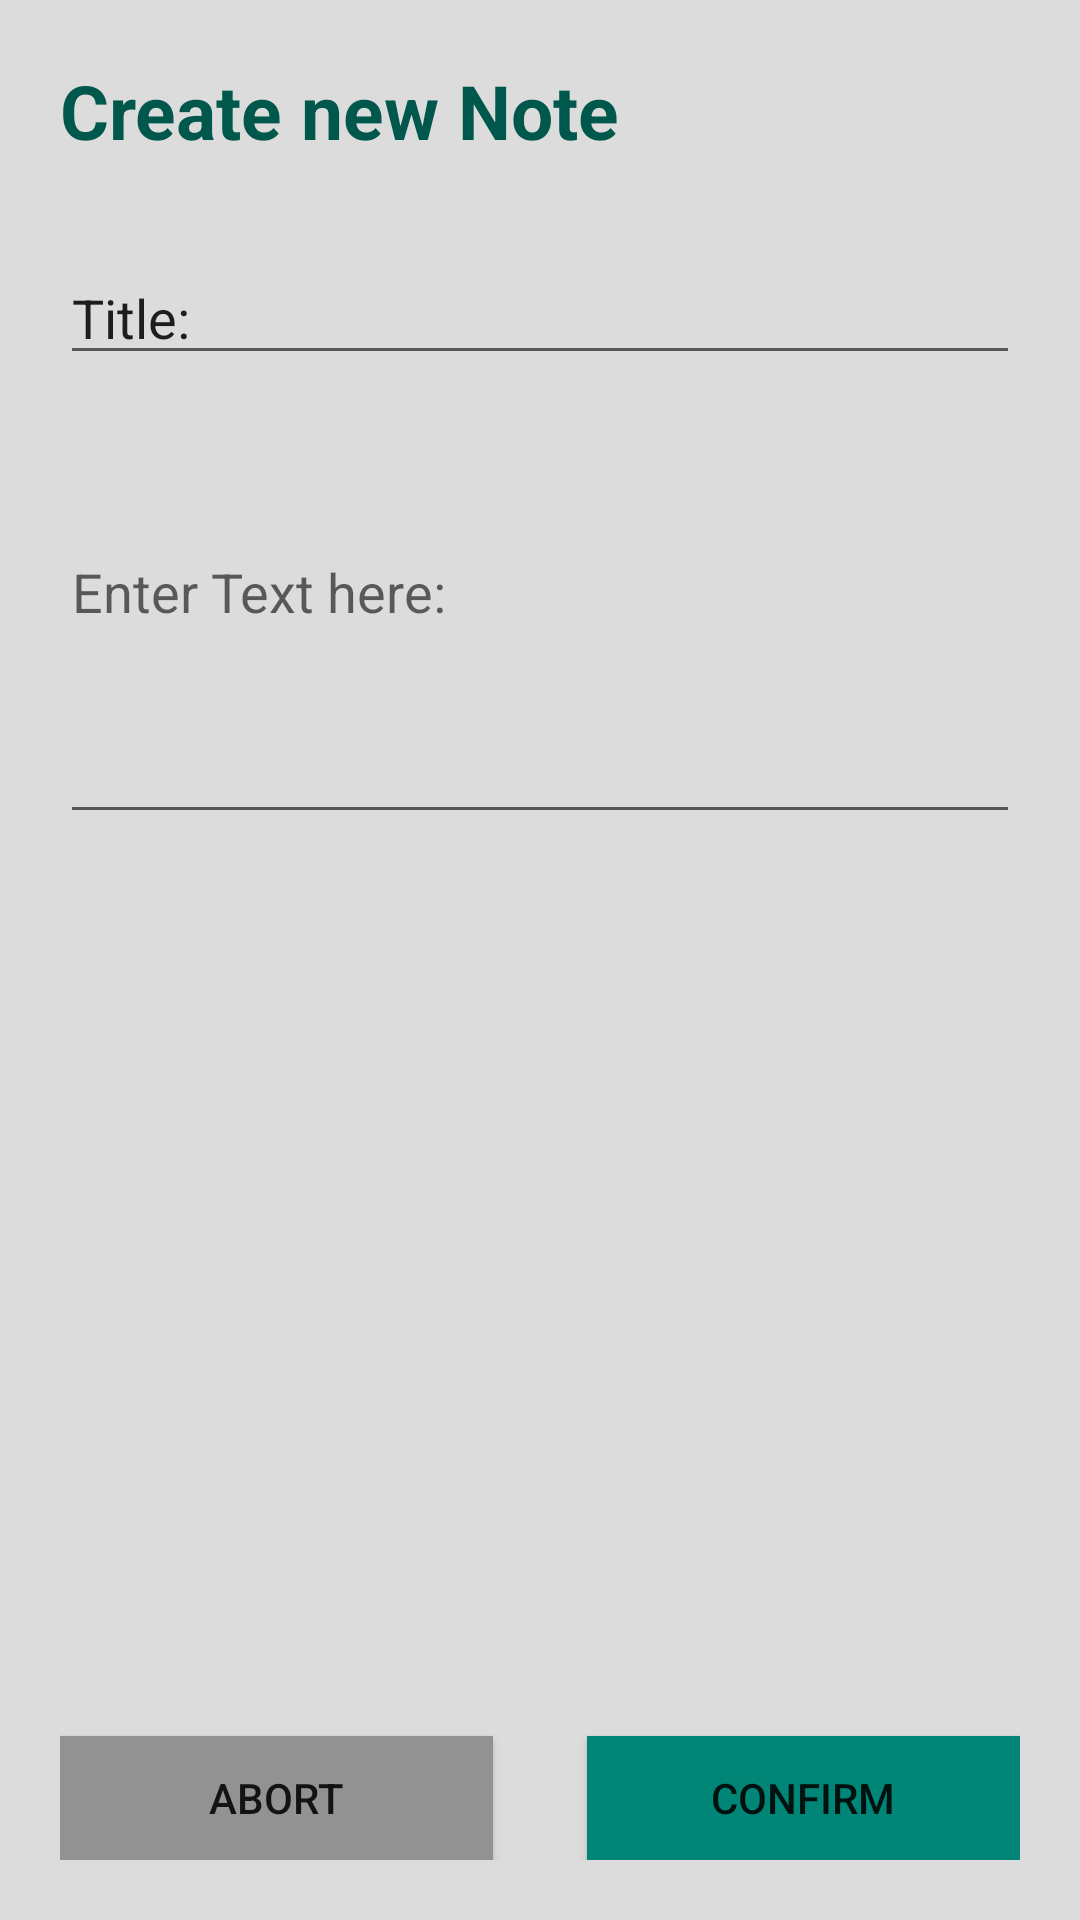

Android layout source for this screen:
<!-- AndroidManifest.xml: application theme AppTheme -->
<!-- res/layout/popup_window.xml -->
<?xml version="1.0" encoding="utf-8"?>
<RelativeLayout xmlns:android="http://schemas.android.com/apk/res/android"
    android:id="@+id/rl_create_note"
    android:orientation="vertical"
    android:padding="20dip"
    android:layout_width="fill_parent"
    android:layout_height="fill_parent"
    android:background="@color/lightBackgroundGrey"
    android:contentDescription="@string/create_note_description">

    <TextView
        android:id="@+id/TextView1"
        android:layout_width="match_parent"
        android:layout_height="wrap_content"
        android:layout_alignParentTop="true"
        android:textSize="25dp"
        android:textStyle="bold"
        android:textColor="@color/colorPrimaryDark"
        android:text="@string/Create"
        />

    <EditText
        android:id="@+id/et_note_title"
        android:layout_width="fill_parent"
        android:layout_height="wrap_content"
        android:layout_below="@+id/TextView1"
        android:layout_marginTop="30dp"
        android:ems="10"
        android:text="@string/Title"
        android:maxLines="1"
        android:maxLength="30"
        android:inputType="text"
        android:focusableInTouchMode="true"
        />

    <EditText
        android:id="@+id/et_note_body"
        android:layout_width="fill_parent"
        android:layout_height="wrap_content"
        android:minHeight="50pt"
        android:layout_below="@+id/et_note_title"
        android:layout_marginTop="50dp"
        android:maxLines="13"
        android:maxLength="2000"
        android:ems="10"
        android:hint="@string/Body_hint"
        android:gravity="top"
        android:inputType="textMultiLine"
        />

    <Button
        android:id="@+id/bt_note_create_save"
        android:layout_width="70pt"
        android:layout_height="20pt"
        android:layout_alignParentBottom = "true"
        android:layout_alignParentRight = "true"
        android:text="@string/Confirm_bt"
        android:background="@color/colorPrimary"
        />

    <Button
        android:id="@+id/bt_note_create_cancel"
        android:layout_width="70pt"
        android:layout_height="20pt"
        android:layout_alignParentBottom = "true"
        android:layout_alignParentLeft = "true"
        android:text="@string/Abort_bt"
        android:background="@color/BackgroundGrey"

        />

</RelativeLayout>
<!-- resources referenced by this layout -->
<resources>
  <color name="BackgroundGrey">#929292</color>
  <color name="colorPrimary">#008577</color>
  <color name="colorPrimaryDark">#00574B</color>
  <color name="lightBackgroundGrey">#DDDCDC</color>
  <string name="Abort_bt">Abort</string>
  <string name="Body_hint">Enter Text here:</string>
  <string name="Confirm_bt">Confirm</string>
  <string name="Create">Create new Note</string>
  <string name="Title">Title:</string>
  <string name="create_note_description">Create and Modify a Note</string>
  <style name="AppTheme" parent="Theme.AppCompat.DayNight">
          
          <item name="colorPrimary">@color/colorPrimary</item>
          <item name="colorPrimaryDark">@color/colorPrimaryDark</item>
          <item name="colorAccent">@color/colorAccent</item>
          <item name="android:windowBackground">@color/backGround</item>
      </style>
  <color name="colorAccent">#D81B60</color>
  <color name="backGround">@android:color/background_light</color>
</resources>
